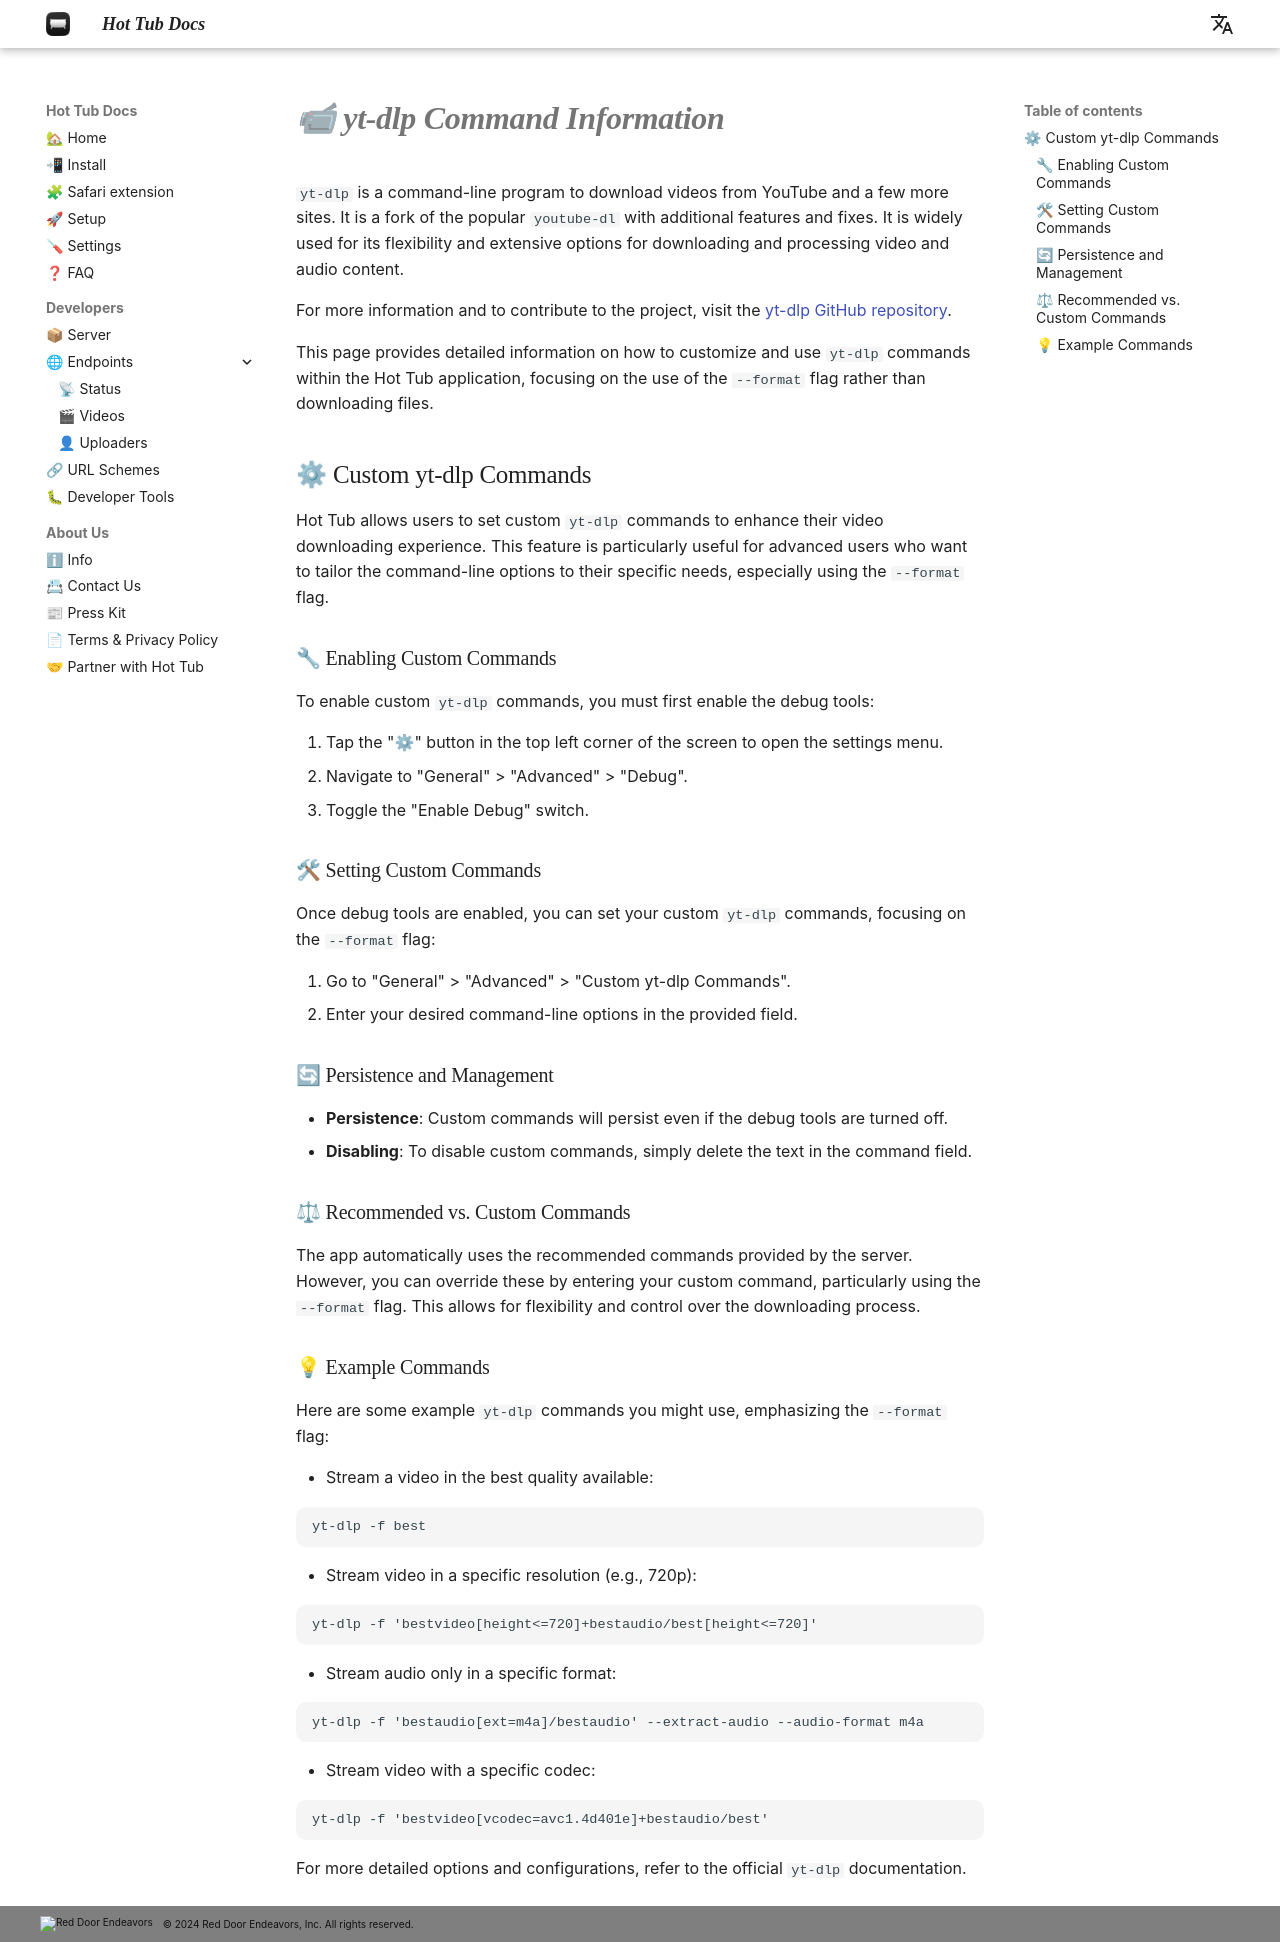

repository: hottubapp/docs · page: ytdlp/index.html · generator: mkdocs

---
title: 📹 yt-dlp Command Information
---

# **📹 yt-dlp Command Information**

`yt-dlp` is a command-line program to download videos from YouTube and a few more sites. It is a fork of the popular `youtube-dl` with additional features and fixes. It is widely used for its flexibility and extensive options for downloading and processing video and audio content.

For more information and to contribute to the project, visit the [yt-dlp GitHub repository](https://github.com/yt-dlp/yt-dlp).

This page provides detailed information on how to customize and use `yt-dlp` commands within the Hot Tub application, focusing on the use of the `--format` flag rather than downloading files.

## ⚙ Custom yt-dlp Commands

Hot Tub allows users to set custom `yt-dlp` commands to enhance their video downloading experience. This feature is particularly useful for advanced users who want to tailor the command-line options to their specific needs, especially using the `--format` flag.

### 🔧 Enabling Custom Commands

To enable custom `yt-dlp` commands, you must first enable the debug tools:

1. Tap the "⚙" button in the top left corner of the screen to open the settings menu.
2. Navigate to "General" > "Advanced" > "Debug".
3. Toggle the "Enable Debug" switch.

### 🛠 Setting Custom Commands

Once debug tools are enabled, you can set your custom `yt-dlp` commands, focusing on the `--format` flag:

1. Go to "General" > "Advanced" > "Custom yt-dlp Commands".
2. Enter your desired command-line options in the provided field.

### 🔄 Persistence and Management

- **Persistence**: Custom commands will persist even if the debug tools are turned off.
- **Disabling**: To disable custom commands, simply delete the text in the command field.

### ⚖ Recommended vs. Custom Commands

The app automatically uses the recommended commands provided by the server. However, you can override these by entering your custom command, particularly using the `--format` flag. This allows for flexibility and control over the downloading process.

### 💡 Example Commands

Here are some example `yt-dlp` commands you might use, emphasizing the `--format` flag:

- Stream a video in the best quality available:

  ```
  yt-dlp -f best
  ```

- Stream video in a specific resolution (e.g., 720p):

  ```
  yt-dlp -f 'bestvideo[height<=720]+bestaudio/best[height<=720]'
  ```

- Stream audio only in a specific format:

  ```
  yt-dlp -f 'bestaudio[ext=m4a]/bestaudio' --extract-audio --audio-format m4a
  ```

- Stream video with a specific codec:

  ```
  yt-dlp -f 'bestvideo[vcodec=avc1.4d401e]+bestaudio/best'
  ```

For more detailed options and configurations, refer to the official `yt-dlp` documentation.
